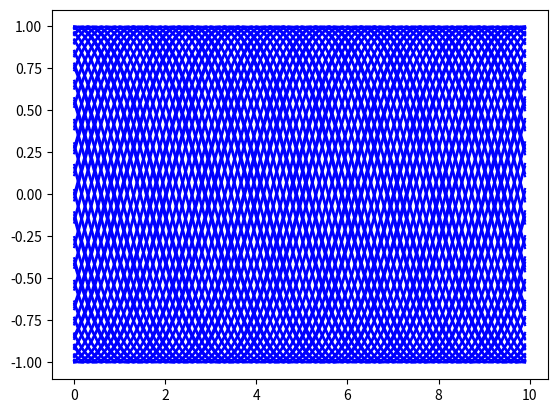

Here is the Python script that generated this plot:
#各モジュールをインポート
import numpy as np
import matplotlib.pyplot as plt
from matplotlib.animation import ArtistAnimation

#グラフ形式作成
fig=plt.figure()

#x方向の配列設定
x=np.arange(0,10,0.1)

#静止画グラフを格納する配列を用意
ims=[]

#グラフ作成
for i in range(100):
    y=np.sin(x-i)
    img=plt.plot(x,y,"b")
    ims.append(img)

#アニメーション化
ani=ArtistAnimation(fig,ims)

#アニメーション表示
plt.show()